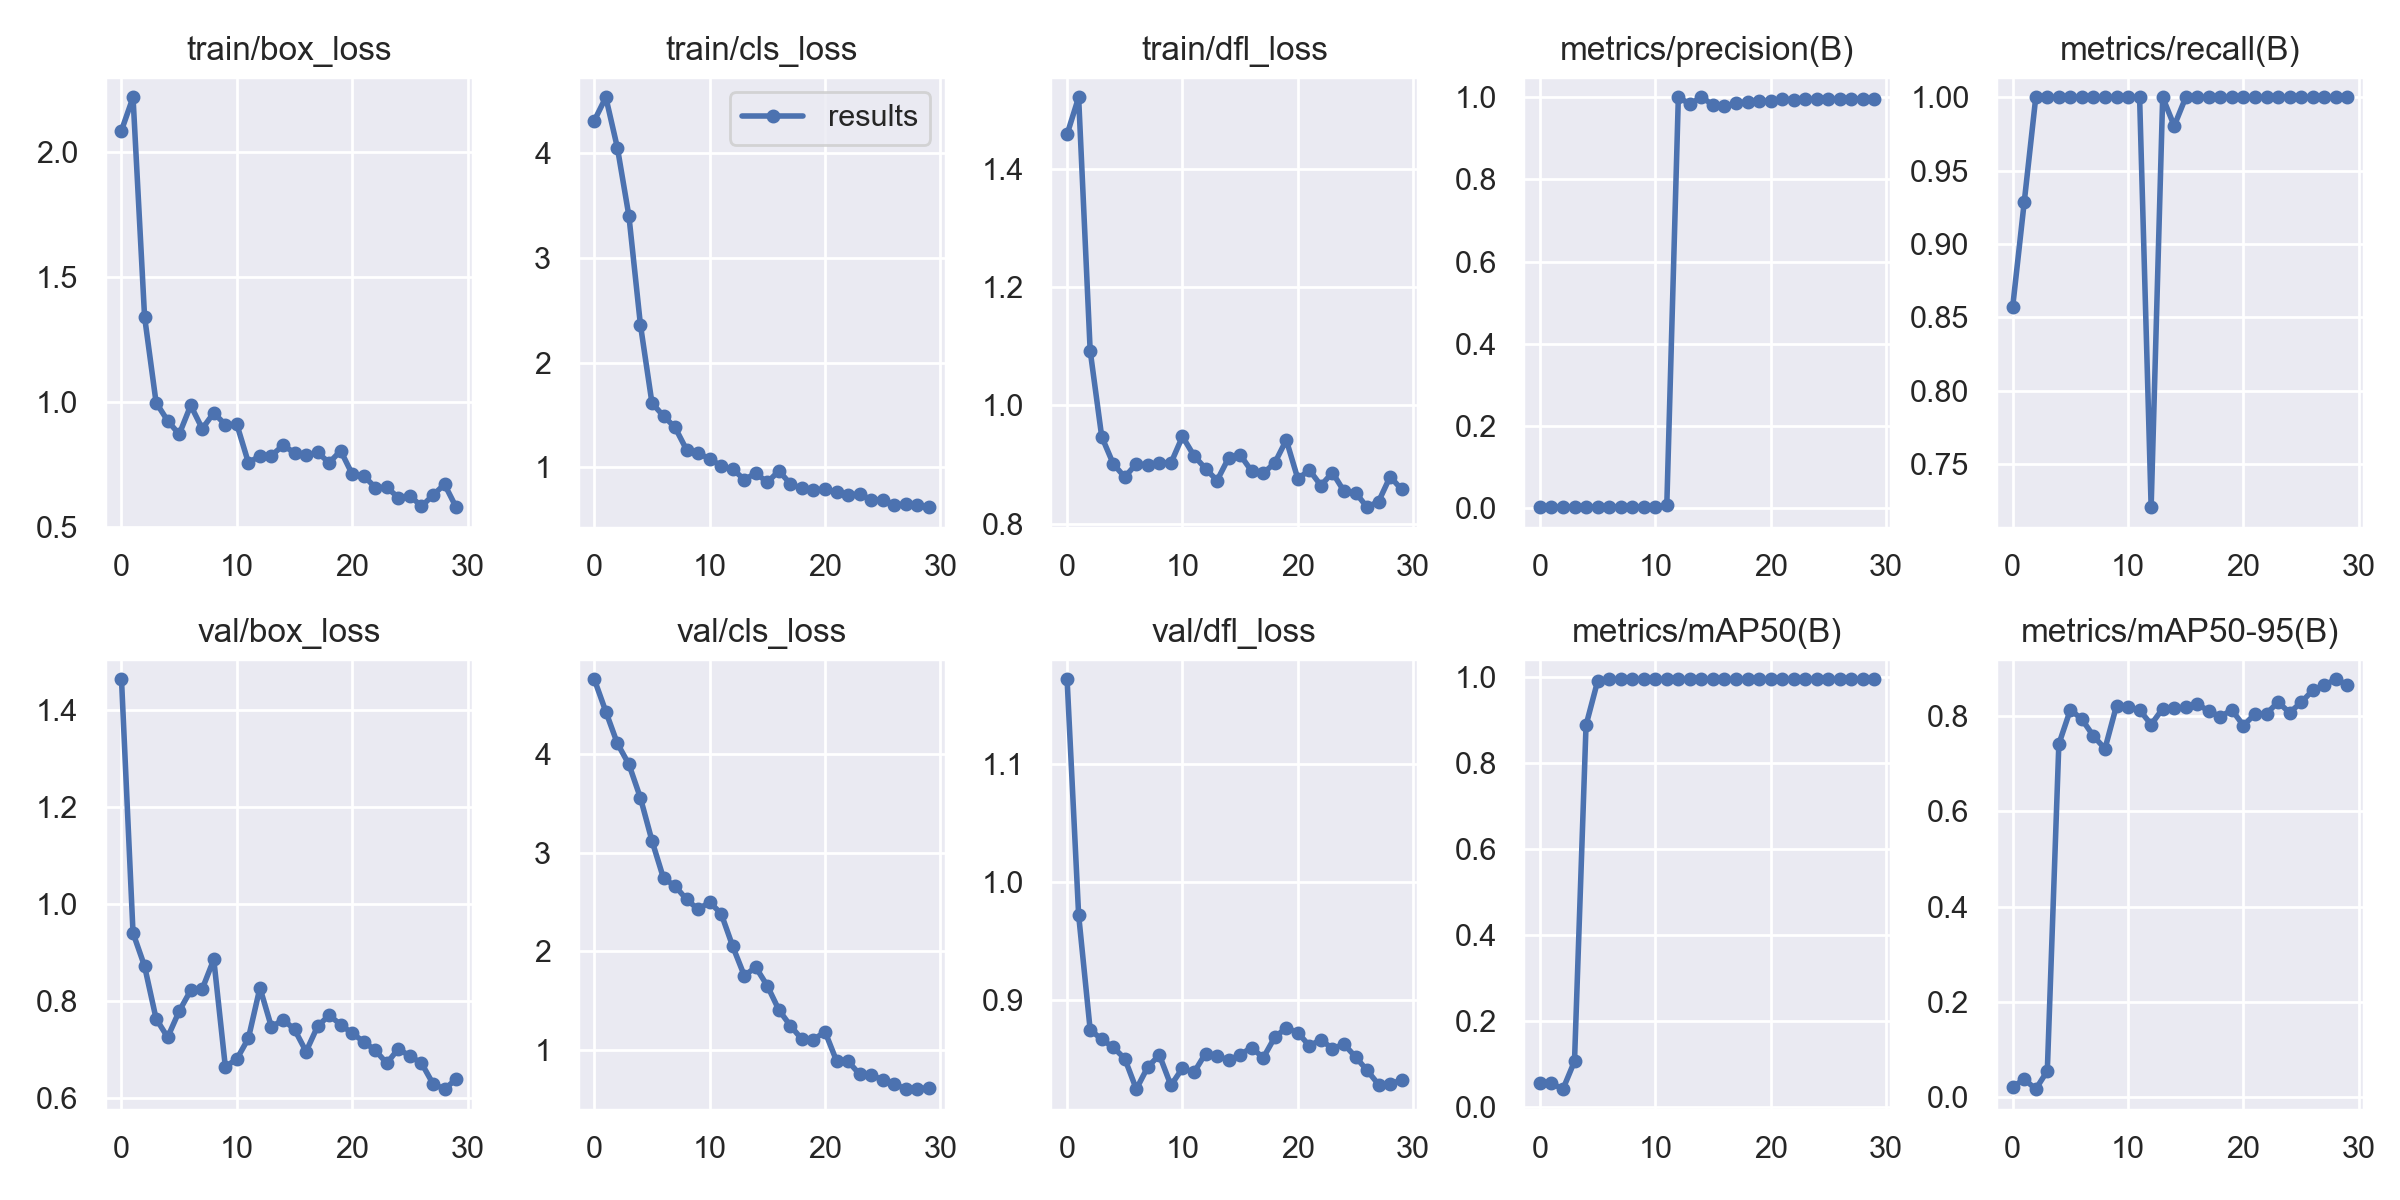

Data behind this chart, as committed beside it:
epoch, train/box_loss, train/cls_loss, train/dfl_loss, metrics/precision(B), metrics/recall(B), metrics/mAP50(B), metrics/mAP50-95(B), val/box_loss, val/cls_loss, val/dfl_loss, lr/pg0, lr/pg1, lr/pg2
0, 2.085, 4.313, 1.459, 0.00286, 0.8571, 0.05454, 0.02178, 1.462, 4.756, 1.172, 0.0955, 0.0005, 0.0005
1, 2.218, 4.536, 1.522, 0.0031, 0.9286, 0.05477, 0.03823, 0.9403, 4.429, 0.9724, 0.09006, 0.001064, 0.001064
2, 1.34, 4.056, 1.093, 0.00333, 1, 0.04121, 0.01741, 0.8721, 4.106, 0.8751, 0.08459, 0.001588, 0.001588
3, 0.9957, 3.403, 0.9472, 0.00333, 1, 0.1061, 0.05547, 0.764, 3.895, 0.8671, 0.07907, 0.002072, 0.002072
4, 0.9235, 2.361, 0.9011, 0.00333, 1, 0.8882, 0.7411, 0.7258, 3.555, 0.8603, 0.07352, 0.002517, 0.002517
5, 0.869, 1.614, 0.8787, 0.00333, 1, 0.9903, 0.8133, 0.7795, 3.121, 0.8507, 0.06792, 0.002923, 0.002923
6, 0.9847, 1.491, 0.9012, 0.00333, 1, 0.995, 0.7932, 0.8223, 2.741, 0.8249, 0.06229, 0.003288, 0.003288
7, 0.8915, 1.382, 0.8991, 0.00333, 1, 0.995, 0.758, 0.8253, 2.663, 0.8438, 0.05661, 0.003614, 0.003614
8, 0.9548, 1.167, 0.9032, 0.00333, 1, 0.995, 0.7314, 0.8859, 2.527, 0.8538, 0.0509, 0.003901, 0.003901
9, 0.9077, 1.134, 0.9024, 0.00333, 1, 0.995, 0.8219, 0.6652, 2.427, 0.8281, 0.04515, 0.004148, 0.004148
10, 0.9086, 1.083, 0.9475, 0.00333, 1, 0.995, 0.8188, 0.681, 2.5, 0.8427, 0.03936, 0.004355, 0.004355
11, 0.7556, 1.013, 0.9148, 0.00772, 1, 0.995, 0.8127, 0.7237, 2.382, 0.8391, 0.03352, 0.004523, 0.004523
12, 0.7825, 0.9842, 0.8931, 1, 0.7206, 0.995, 0.7822, 0.8276, 2.052, 0.8551, 0.02765, 0.004651, 0.004651
13, 0.7841, 0.8825, 0.8728, 0.9838, 1, 0.995, 0.8153, 0.7467, 1.756, 0.8534, 0.02174, 0.004739, 0.004739
14, 0.8245, 0.9448, 0.9112, 1, 0.9805, 0.995, 0.816, 0.7623, 1.84, 0.8492, 0.01579, 0.004788, 0.004788
15, 0.7957, 0.8569, 0.9163, 0.9819, 1, 0.995, 0.8183, 0.7419, 1.652, 0.8541, 0.009798, 0.004797, 0.004797
16, 0.7862, 0.9666, 0.8887, 0.9786, 1, 0.995, 0.8251, 0.6964, 1.408, 0.8601, 0.00472, 0.00472, 0.00472
17, 0.7963, 0.8417, 0.8852, 0.9849, 1, 0.995, 0.8104, 0.7485, 1.248, 0.8514, 0.00472, 0.00472, 0.00472
18, 0.7553, 0.7988, 0.9026, 0.9896, 1, 0.995, 0.7989, 0.7712, 1.11, 0.8688, 0.00439, 0.00439, 0.00439
19, 0.8031, 0.7869, 0.9415, 0.9911, 1, 0.995, 0.8127, 0.7517, 1.107, 0.8768, 0.00406, 0.00406, 0.00406
20, 0.7094, 0.7888, 0.8758, 0.99, 1, 0.995, 0.7801, 0.7338, 1.188, 0.8728, 0.00373, 0.00373, 0.00373
21, 0.7029, 0.7664, 0.8906, 0.9963, 1, 0.995, 0.8042, 0.7167, 0.8913, 0.8615, 0.0034, 0.0034, 0.0034
22, 0.6559, 0.7382, 0.8644, 0.9937, 1, 0.995, 0.8049, 0.6987, 0.8881, 0.8668, 0.00307, 0.00307, 0.00307
23, 0.6562, 0.7439, 0.8863, 0.995, 1, 0.995, 0.8293, 0.6723, 0.756, 0.8591, 0.00274, 0.00274, 0.00274
24, 0.6158, 0.6922, 0.8548, 0.9953, 1, 0.995, 0.807, 0.7024, 0.7481, 0.8629, 0.00241, 0.00241, 0.00241
25, 0.6236, 0.689, 0.8524, 0.9957, 1, 0.995, 0.8286, 0.6867, 0.7012, 0.8522, 0.00208, 0.00208, 0.00208
26, 0.5807, 0.6422, 0.8278, 0.9955, 1, 0.995, 0.8537, 0.6729, 0.6601, 0.8408, 0.00175, 0.00175, 0.00175
27, 0.6251, 0.6497, 0.8373, 0.9961, 1, 0.995, 0.8647, 0.6301, 0.6063, 0.8288, 0.00142, 0.00142, 0.00142
28, 0.6691, 0.6414, 0.8794, 0.9961, 1, 0.995, 0.877, 0.6191, 0.6108, 0.8294, 0.00109, 0.00109, 0.00109
29, 0.5776, 0.6201, 0.8577, 0.9962, 1, 0.995, 0.866, 0.6395, 0.6179, 0.8326, 0.00076, 0.00076, 0.00076
